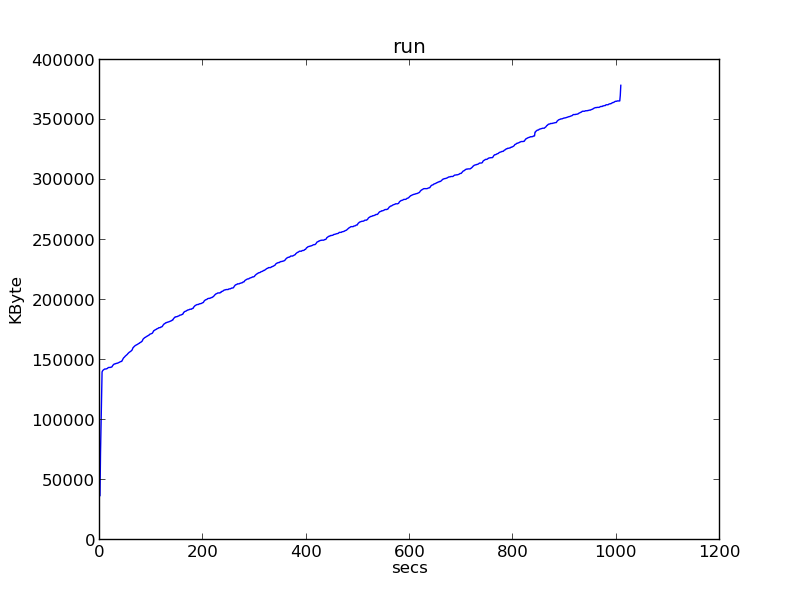

Values plotted in this chart, from the file beside it:
0, 37000
1, 72444
2, 95836
3, 122740
4, 140036
5, 140964
6, 141524
7, 141828
8, 142136
9, 142484
10, 142484
11, 142484
12, 142652
13, 142652
14, 142936
15, 143332
16, 143640
17, 143796
18, 143796
19, 143796
20, 143796
21, 144044
22, 144044
23, 144212
24, 145016
25, 145660
26, 146016
27, 146512
28, 146688
29, 146688
30, 147004
31, 147004
32, 147252
33, 147252
34, 147420
35, 147592
36, 147752
37, 148032
38, 148200
39, 148512
40, 148668
41, 148804
42, 148804
43, 149668
44, 150556
45, 151308
46, 151920
47, 152248
48, 152780
49, 153240
50, 153632
51, 154048
52, 154456
53, 154752
54, 155400
55, 155724
56, 156228
57, 156552
58, 156952
59, 157116
60, 157396
... 948 more rows
